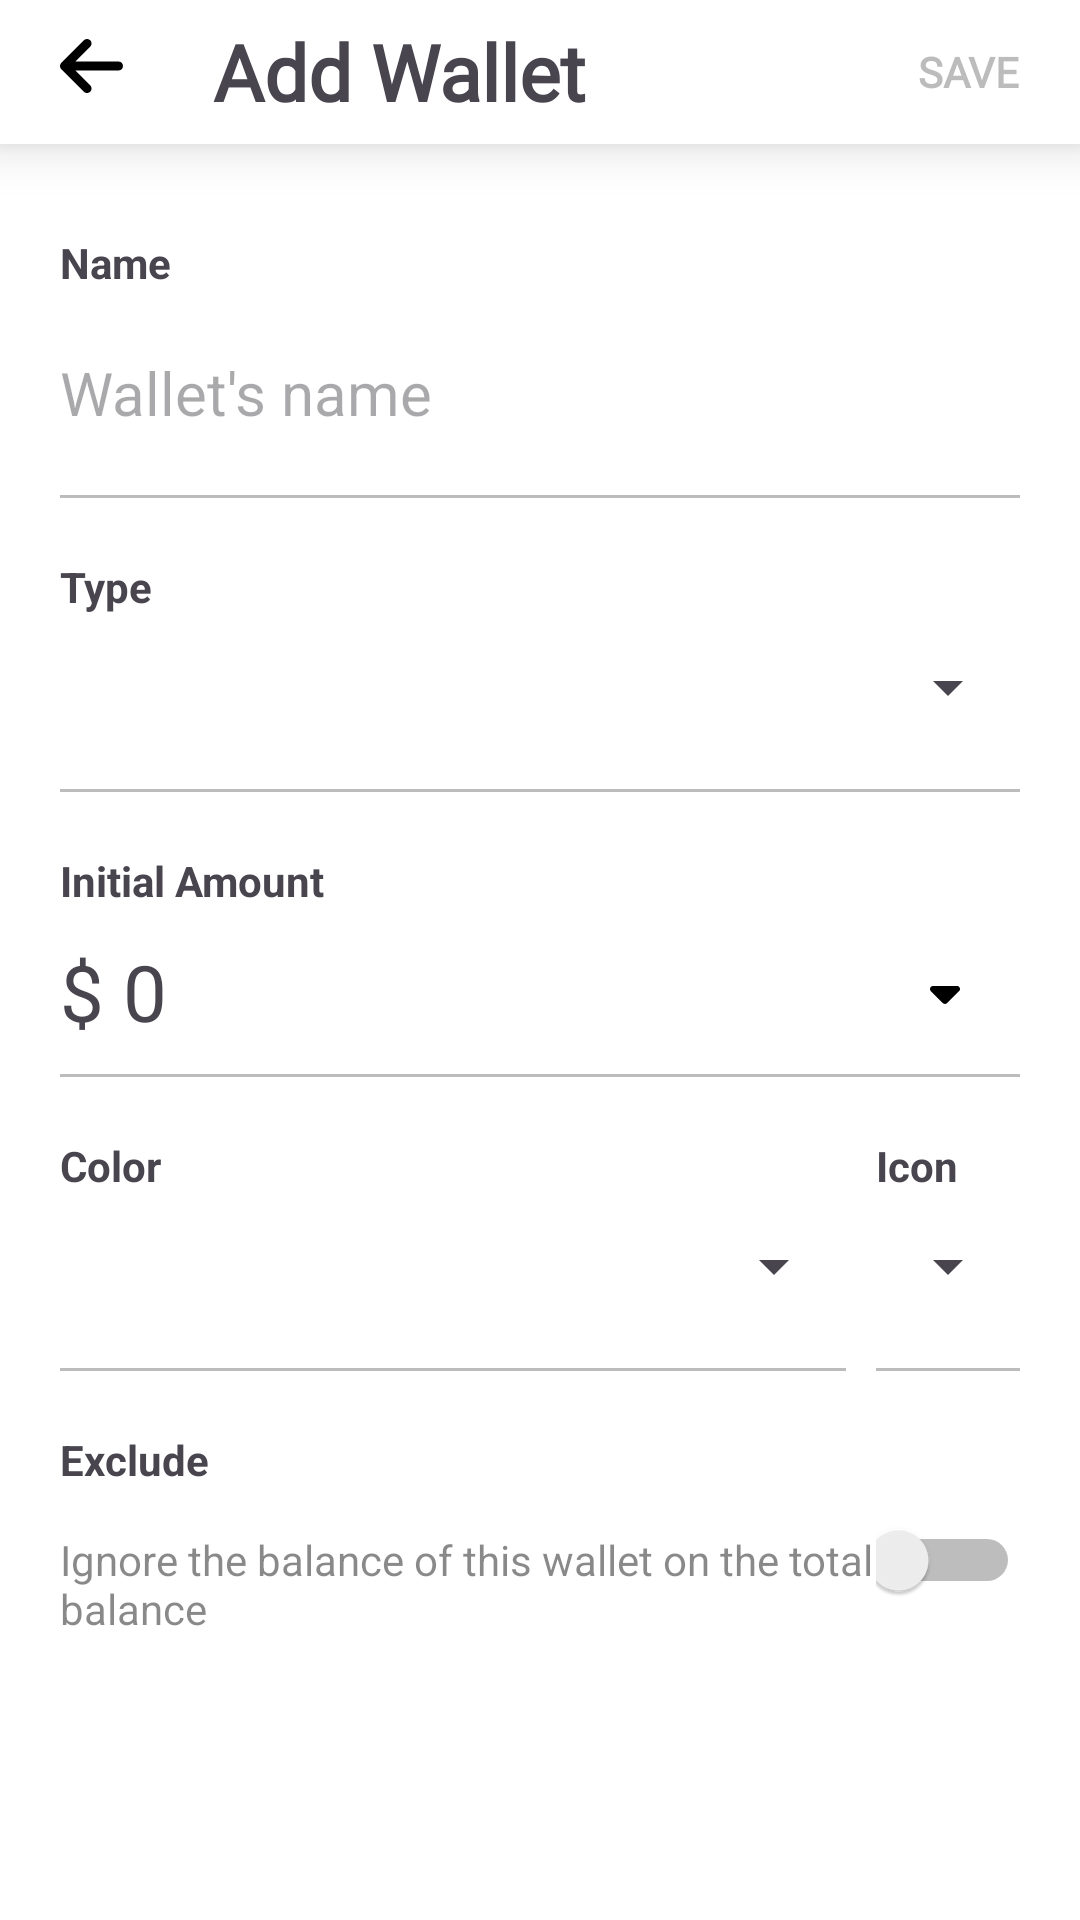

This screen was rendered from an Android layout file. Write that file and the resources it references.
<!-- AndroidManifest.xml: application theme Theme.FinancialManagerApp -->
<!-- res/layout/activity_creating_wallet.xml -->
<?xml version="1.0" encoding="utf-8"?>
<LinearLayout xmlns:android="http://schemas.android.com/apk/res/android"
    xmlns:tools="http://schemas.android.com/tools"
    android:layout_width="match_parent"
    android:layout_height="match_parent"
    android:orientation="vertical"
    tools:context=".activity.CreatingWalletActivity">
    <LinearLayout
        android:id="@+id/toolbar"
        android:layout_width="match_parent"
        android:layout_height="wrap_content"
        android:background="@color/white"
        android:minHeight="@dimen/action_bar_size"
        android:theme="?attr/actionBarTheme"
        android:elevation="10dp"
        >
        <ImageButton
            android:id="@+id/btn_back"
            android:layout_width="wrap_content"
            android:layout_height="wrap_content"
            android:padding="@dimen/m_10"
            android:layout_marginStart="@dimen/m_10"
            android:src="@drawable/ic_arrow_left"
            android:background="@color/white"
            android:importantForAccessibility="no"
            />

        <TextView
            android:id="@+id/tv_title"
            android:layout_weight="1"
            android:layout_width="0dp"
            android:layout_height="match_parent"
            android:gravity="center_vertical"
            android:layout_marginStart="@dimen/m_20"
            android:text="@string/add_wallet"
            android:textStyle="bold"
            android:fontFamily="@font/akaya_telivigala"
            android:textSize="@dimen/title_text_size"
            />
        <TextView
            android:id="@+id/btn_save"
            android:layout_width="wrap_content"
            android:layout_height="match_parent"
            android:gravity="center_vertical"
            android:paddingStart="@dimen/m_20"
            android:paddingEnd="@dimen/m_20"
            android:text="@string/save"
            android:enabled="false"
            android:textColor="@color/gray"
            android:fontFamily="@font/akaya_telivigala"
            android:textStyle="bold"
            />
    </LinearLayout>
    <ScrollView
        android:layout_weight="1"
        android:layout_width="match_parent"
        android:layout_height="0dp"
        android:background="@color/white"
        >
        <LinearLayout
            android:layout_width="match_parent"
            android:layout_height="wrap_content"
            android:orientation="vertical"
            android:padding="@dimen/m_20"
            >
            <TextView
                android:layout_marginTop="@dimen/m_10"
                android:layout_width="match_parent"
                android:layout_height="wrap_content"
                android:text="@string/name"
                android:textStyle="bold"
                />
            <LinearLayout
                android:layout_width="match_parent"
                android:layout_height="wrap_content"
                android:orientation="horizontal"
                android:layout_marginTop="@dimen/m_10"
                >
                <EditText
                    android:id="@+id/edt_name"
                    android:layout_width="match_parent"
                    android:layout_height="wrap_content"
                    android:minHeight="48dp"
                    android:background="@null"
                    android:hint="@string/wallet_s_name"
                    android:textSize="@dimen/description_text_size"
                    tools:ignore="Autofill,TextFields" />
            </LinearLayout>

            <View
                android:layout_marginTop="@dimen/m_10"
                android:layout_marginBottom="@dimen/m_10"
                android:layout_width="wrap_content"
                android:layout_height="1dp"
                android:background="@color/gray" />
            
            <LinearLayout
                android:id="@+id/spinner_type_container"
                android:layout_width="match_parent"
                android:layout_height="wrap_content"
                android:orientation="vertical">

                <TextView
                    android:layout_width="match_parent"
                    android:layout_height="wrap_content"
                    android:layout_marginTop="@dimen/m_10"
                    android:text="@string/type"
                    android:textStyle="bold" />

                <Spinner
                    android:id="@+id/spinner_type"
                    android:layout_width="match_parent"
                    android:layout_height="wrap_content"
                    android:minHeight="48dp" />

                <View
                    android:layout_width="wrap_content"
                    android:layout_height="1dp"
                    android:layout_marginTop="@dimen/m_10"
                    android:layout_marginBottom="@dimen/m_10"
                    android:background="@color/gray" />
            </LinearLayout>
            <TextView
                android:layout_marginTop="@dimen/m_10"
                android:layout_width="match_parent"
                android:layout_height="wrap_content"
                android:text="@string/initial_amount"
                android:textStyle="bold"
                />
            <LinearLayout
                android:id="@+id/tv_amount_container"
                android:layout_width="match_parent"
                android:layout_height="wrap_content"
                android:orientation="horizontal"
                android:layout_marginTop="@dimen/m_10"
                tools:ignore="UseCompoundDrawables">
                <TextView
                    android:id="@+id/tv_amount"
                    android:layout_weight="1"
                    android:layout_width="0dp"
                    android:layout_height="wrap_content"
                    android:layout_gravity="center"
                    android:text="@string/_0"
                    android:fontFamily="@font/roboto_mono"
                    android:textSize="@dimen/number_size"
                    />
                <ImageView
                    android:layout_width="wrap_content"
                    android:layout_height="match_parent"
                    android:src="@drawable/ic_caret_down"
                    android:background="@color/white"
                    android:paddingStart="20dp"
                    android:paddingEnd="20dp"
                    android:importantForAccessibility="no" />
            </LinearLayout>
            <View
                android:layout_marginTop="@dimen/m_10"
                android:layout_marginBottom="@dimen/m_10"
                android:layout_width="match_parent"
                android:layout_height="1dp"
                android:background="@color/gray"
                />
            <LinearLayout
                android:layout_width="match_parent"
                android:layout_height="wrap_content"
                android:orientation="horizontal"
                android:baselineAligned="false">
                <LinearLayout
                    android:layout_weight="1"
                    android:layout_width="0dp"
                    android:layout_height="wrap_content"
                    android:orientation="vertical"
                    android:layout_marginEnd="@dimen/m_10"
                    >
                    <TextView
                        android:layout_marginTop="@dimen/m_10"
                        android:layout_width="match_parent"
                        android:layout_height="wrap_content"
                        android:text="@string/color"
                        android:textStyle="bold"
                        />
                    <Spinner
                        android:id="@+id/spinner_color"
                        android:layout_width="match_parent"
                        android:layout_height="wrap_content"
                        android:minHeight="48dp"
                        />
                    <View
                        android:layout_marginTop="@dimen/m_10"
                        android:layout_marginBottom="@dimen/m_10"
                        android:layout_width="wrap_content"
                        android:layout_height="1dp"
                        android:background="@color/gray"
                        />
                </LinearLayout>
                <LinearLayout
                    android:layout_width="wrap_content"
                    android:layout_height="wrap_content"
                    android:orientation="vertical">
                    <TextView
                        android:layout_marginTop="@dimen/m_10"
                        android:layout_width="match_parent"
                        android:layout_height="wrap_content"
                        android:text="@string/icon"
                        android:textStyle="bold"
                        />
                    <Spinner
                        android:id="@+id/spinner_icon"
                        android:layout_width="wrap_content"
                        android:layout_height="wrap_content"
                        android:minHeight="48dp"/>
                    <View
                        android:layout_marginTop="@dimen/m_10"
                        android:layout_marginBottom="@dimen/m_10"
                        android:layout_width="match_parent"
                        android:layout_height="1dp"
                        android:background="@color/gray"
                        />
                </LinearLayout>
            </LinearLayout>
            <TextView
                android:layout_marginTop="@dimen/m_10"
                android:layout_width="match_parent"
                android:layout_height="wrap_content"
                android:text="@string/exclude"
                android:textStyle="bold"
                />
            <LinearLayout
                android:orientation="horizontal"
                android:layout_width="match_parent"
                android:layout_height="wrap_content">
                <TextView
                    android:layout_width="0dp"
                    android:layout_height="wrap_content"
                    android:layout_weight="1"
                    android:text="@string/ignore_the_balance_of_this_wallet_on_the_total_balance"
                    android:textColor="#80131313"
                    />
                <Switch
                    android:id="@+id/sw_exclude"
                    android:layout_width="48dp"
                    android:layout_height="48dp"
                    tools:ignore="UseSwitchCompatOrMaterialXml" />
            </LinearLayout>
        </LinearLayout>

    </ScrollView>
</LinearLayout>
<!-- resources referenced by this layout -->
<resources>
  <color name="gray">#807A7A7A</color>
  <color name="white">#FFFFFFFF</color>
  <dimen name="action_bar_size">48dp</dimen>
  <dimen name="description_text_size">20sp</dimen>
  <dimen name="m_10">10dp</dimen>
  <dimen name="m_20">20dp</dimen>
  <dimen name="number_size">26sp</dimen>
  <dimen name="title_text_size">26sp</dimen>
  <!-- drawable ic_arrow_left (drawable) -->
  <vector android:height="24dp" android:viewportHeight="512"
      android:viewportWidth="448" android:width="21dp" xmlns:android="http://schemas.android.com/apk/res/android">
      <path android:fillColor="#FF000000" android:pathData="M9.4,233.4c-12.5,12.5 -12.5,32.8 0,45.3l160,160c12.5,12.5 32.8,12.5 45.3,0s12.5,-32.8 0,-45.3L109.2,288 416,288c17.7,0 32,-14.3 32,-32s-14.3,-32 -32,-32l-306.7,0L214.6,118.6c12.5,-12.5 12.5,-32.8 0,-45.3s-32.8,-12.5 -45.3,0l-160,160z"/>
  </vector>
  <!-- drawable ic_caret_down (drawable) -->
  <vector android:height="16dp" android:viewportHeight="512"
      android:viewportWidth="320" android:width="10dp" xmlns:android="http://schemas.android.com/apk/res/android">
      <path android:fillColor="#FF000000" android:pathData="M137.4,374.6c12.5,12.5 32.8,12.5 45.3,0l128,-128c9.2,-9.2 11.9,-22.9 6.9,-34.9s-16.6,-19.8 -29.6,-19.8L32,192c-12.9,0 -24.6,7.8 -29.6,19.8s-2.2,25.7 6.9,34.9l128,128z"/>
  </vector>
  <string name="_0">$ 0</string>
  <string name="add_wallet">Add Wallet</string>
  <string name="color">Color</string>
  <string name="exclude">Exclude</string>
  <string name="icon">Icon</string>
  <string name="ignore_the_balance_of_this_wallet_on_the_total_balance">Ignore the balance of this wallet on the total balance</string>
  <string name="initial_amount">Initial Amount</string>
  <string name="name">Name</string>
  <string name="save">SAVE</string>
  <string name="type">Type</string>
  <string name="wallet_s_name">Wallet\'s name</string>
  <style name="Theme.FinancialManagerApp" parent="Base.Theme.FinancialManagerApp" />
  <style name="Base.Theme.FinancialManagerApp" parent="Theme.Material3.DayNight.NoActionBar">
          
          
      </style>
</resources>
